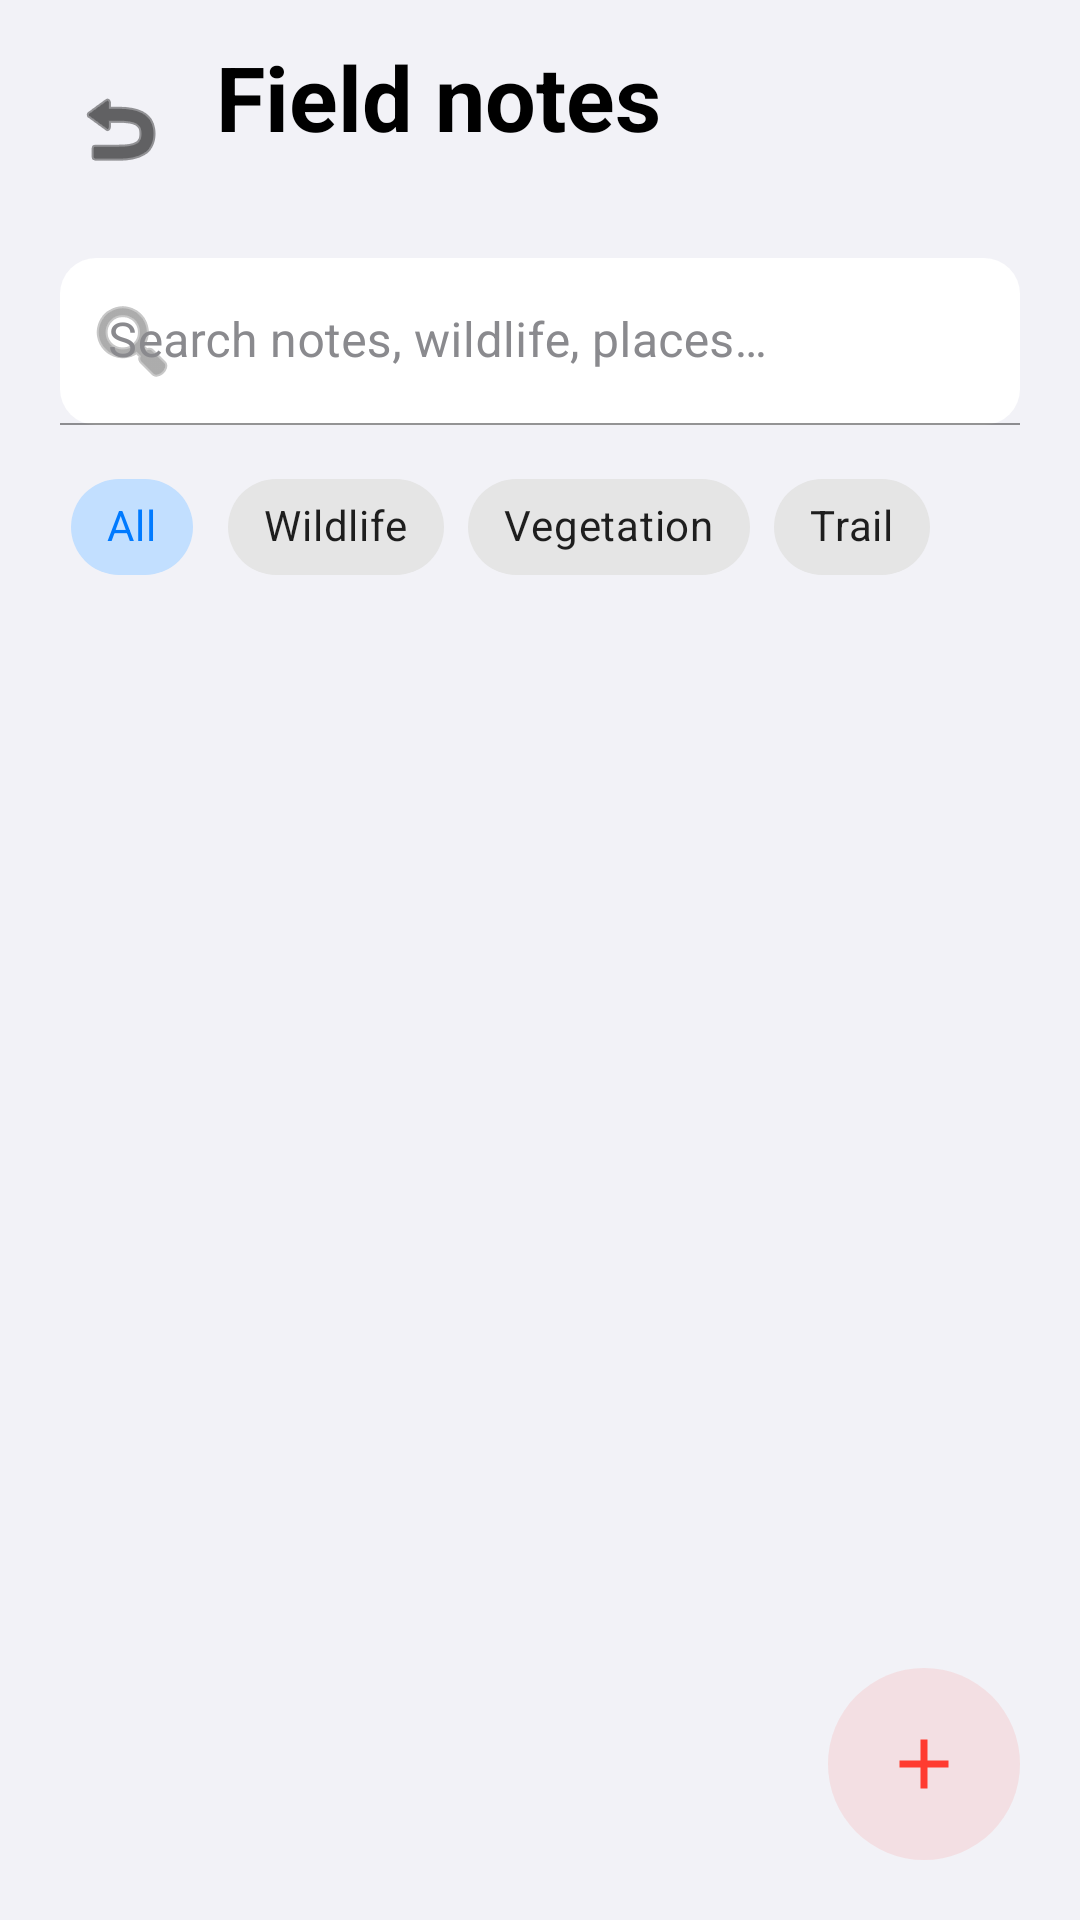

Layout XML and referenced resources for this Android screen:
<!-- AndroidManifest.xml: application theme Theme.MHikeCWLeGiaHuy -->
<!-- res/layout/activity_observations.xml -->
<?xml version="1.0" encoding="utf-8"?>
<FrameLayout xmlns:android="http://schemas.android.com/apk/res/android"
    xmlns:app="http://schemas.android.com/apk/res-auto"
    android:fitsSystemWindows="true"
    android:layout_width="match_parent"
    android:layout_height="match_parent"
    android:background="?android:attr/colorBackground">

    <LinearLayout
        android:layout_width="match_parent"
        android:layout_height="match_parent"
        android:orientation="vertical">

        
        <LinearLayout
            android:layout_width="match_parent"
            android:layout_height="wrap_content"
            android:orientation="horizontal"
            android:gravity="center_vertical"
            android:paddingHorizontal="20dp"
            android:paddingTop="12dp">
            <ImageButton
                android:id="@+id/btnBack"
                android:layout_width="40dp"
                android:layout_height="40dp"
                android:background="?attr/selectableItemBackgroundBorderless"
                android:src="@android:drawable/ic_menu_revert"
                app:tint="@color/mh_text"
                android:contentDescription="@string/field_notes" />
            <LinearLayout
                android:layout_width="0dp"
                android:layout_height="wrap_content"
                android:layout_weight="1"
                android:orientation="vertical"
                android:layout_marginStart="12dp">
                <TextView
                    style="@style/Widget.MHike.Heading"
                    android:layout_width="wrap_content"
                    android:layout_height="wrap_content"
                    android:text="@string/field_notes"
                    android:textSize="30sp" />
                <TextView
                    android:id="@+id/txtCounts"
                    style="@style/Widget.MHike.SectionLabel"
                    android:layout_width="wrap_content"
                    android:layout_height="wrap_content"
                    android:layout_marginTop="4dp" />
            </LinearLayout>
        </LinearLayout>

        
        <com.google.android.material.textfield.TextInputLayout
            android:id="@+id/tilSearch"
            style="@style/Widget.MHike.TextInput"
            android:layout_width="match_parent"
            android:layout_height="wrap_content"
            android:layout_marginHorizontal="20dp"
            android:layout_marginTop="12dp"
            app:startIconDrawable="@android:drawable/ic_menu_search"
            android:hint="@string/search_notes">
            <com.google.android.material.textfield.TextInputEditText
                android:id="@+id/edtSearch"
                android:layout_width="match_parent"
                android:layout_height="wrap_content"
                android:imeOptions="actionSearch"
                android:inputType="text" />
        </com.google.android.material.textfield.TextInputLayout>

        
        <com.google.android.material.chip.ChipGroup
            android:id="@+id/categoryChips"
            android:layout_width="match_parent"
            android:layout_height="wrap_content"
            android:layout_marginHorizontal="20dp"
            android:layout_marginTop="10dp"
            app:singleLine="true"
            app:singleSelection="true"
            app:selectionRequired="true">
            <com.google.android.material.chip.Chip android:id="@+id/chipAll"
                style="@style/Widget.MaterialComponents.Chip.Choice"
                android:layout_width="wrap_content" android:layout_height="wrap_content"
                android:checked="true" android:text="@string/filter_all" />
            <com.google.android.material.chip.Chip android:id="@+id/chipWildlife"
                style="@style/Widget.MaterialComponents.Chip.Choice"
                android:layout_width="wrap_content" android:layout_height="wrap_content"
                android:text="@string/cat_wildlife" />
            <com.google.android.material.chip.Chip android:id="@+id/chipVegetation"
                style="@style/Widget.MaterialComponents.Chip.Choice"
                android:layout_width="wrap_content" android:layout_height="wrap_content"
                android:text="@string/cat_vegetation" />
            <com.google.android.material.chip.Chip android:id="@+id/chipTrail"
                style="@style/Widget.MaterialComponents.Chip.Choice"
                android:layout_width="wrap_content" android:layout_height="wrap_content"
                android:text="@string/cat_trail" />
        </com.google.android.material.chip.ChipGroup>

        <ScrollView
            android:layout_width="match_parent"
            android:layout_height="0dp"
            android:layout_weight="1"
            android:fillViewport="true">
            <LinearLayout
                android:id="@+id/timeline"
                android:layout_width="match_parent"
                android:layout_height="wrap_content"
                android:orientation="vertical"
                android:paddingHorizontal="22dp"
                android:paddingTop="12dp"
                android:paddingBottom="90dp" />
        </ScrollView>
    </LinearLayout>

    <TextView
        android:id="@+id/txtEmpty"
        android:layout_width="wrap_content"
        android:layout_height="wrap_content"
        android:layout_gravity="center"
        android:text="@string/empty_notes"
        android:textColor="@color/mh_text_muted"
        android:visibility="gone" />

    <ImageView
        android:id="@+id/fab"
        android:layout_width="64dp"
        android:layout_height="64dp"
        android:layout_gravity="bottom|end"
        android:layout_margin="20dp"
        android:padding="18dp"
        android:src="@drawable/ic_plus"
        app:tint="@color/mh_deep_coral"
        android:background="@drawable/mh_circle_coral"
        android:contentDescription="@string/add_note" />
</FrameLayout>
<!-- resources referenced by this layout -->
<resources>
  <color name="mh_deep_coral">#FF3B30</color>
  <color name="mh_text">#000000</color>
  <color name="mh_text_muted">#8A8A8E</color>
  <!-- drawable ic_plus (drawable) -->
  <vector xmlns:android="http://schemas.android.com/apk/res/android"
      android:width="24dp" android:height="24dp" android:viewportWidth="24" android:viewportHeight="24">
    <path android:fillColor="@color/mh_text" android:pathData="M19 13h-6v6h-2v-6H5v-2h6V5h2v6h6z"/>
  </vector>
  <!-- drawable mh_circle_coral (drawable) -->
  <?xml version="1.0" encoding="utf-8"?>
  <shape xmlns:android="http://schemas.android.com/apk/res/android"
      android:shape="oval">
      <solid android:color="#1AFF3B30"/>
      <size android:width="48dp" android:height="48dp"/>
  </shape>
  <string name="add_note">Add note</string>
  <string name="cat_trail">Trail</string>
  <string name="cat_vegetation">Vegetation</string>
  <string name="cat_wildlife">Wildlife</string>
  <string name="empty_notes">No field notes yet. Tap + to add one.</string>
  <string name="field_notes">Field notes</string>
  <string name="filter_all">All</string>
  <string name="search_notes">Search notes, wildlife, places…</string>
  <style name="Widget.MHike.Heading" parent="">
          <item name="android:textStyle">bold</item>
          <item name="android:textColor">@color/mh_text</item>
          <item name="android:fontFamily">sans-serif</item>
      </style>
  <style name="Widget.MHike.SectionLabel" parent="">
          <item name="android:textColor">@color/mh_text_muted</item>
          <item name="android:textSize">13sp</item>
          <item name="android:textAllCaps">true</item>
          <item name="android:letterSpacing">0.02</item>
          <item name="android:fontFamily">sans-serif</item>
      </style>
  <style name="Widget.MHike.TextInput" parent="Widget.MaterialComponents.TextInputLayout.FilledBox">
          <item name="boxBackgroundColor">@color/mh_glass_bg</item>
          <item name="boxStrokeWidth">0.5dp</item>
          <item name="boxStrokeColor">@color/mh_glass_border</item>
          <item name="boxStrokeWidthFocused">1dp</item>
          <item name="hintTextColor">@color/mh_accent</item>
          <item name="android:textColorHint">@color/mh_text_muted</item>
          <item name="boxCornerRadiusTopStart">12dp</item>
          <item name="boxCornerRadiusTopEnd">12dp</item>
          <item name="boxCornerRadiusBottomStart">12dp</item>
          <item name="boxCornerRadiusBottomEnd">12dp</item>
      </style>
  <color name="mh_glass_bg">#B8FFFFFF</color>
  <color name="mh_glass_border">#4DFFFFFF</color>
  <color name="mh_accent">#007AFF</color>
  <color name="mh_accent_strong">#007AFF</color>
  <color name="white">#FFFFFFFF</color>
  <color name="mh_bg">#F2F2F7</color>
  <color name="mh_surface">#FFFFFF</color>
</resources>
